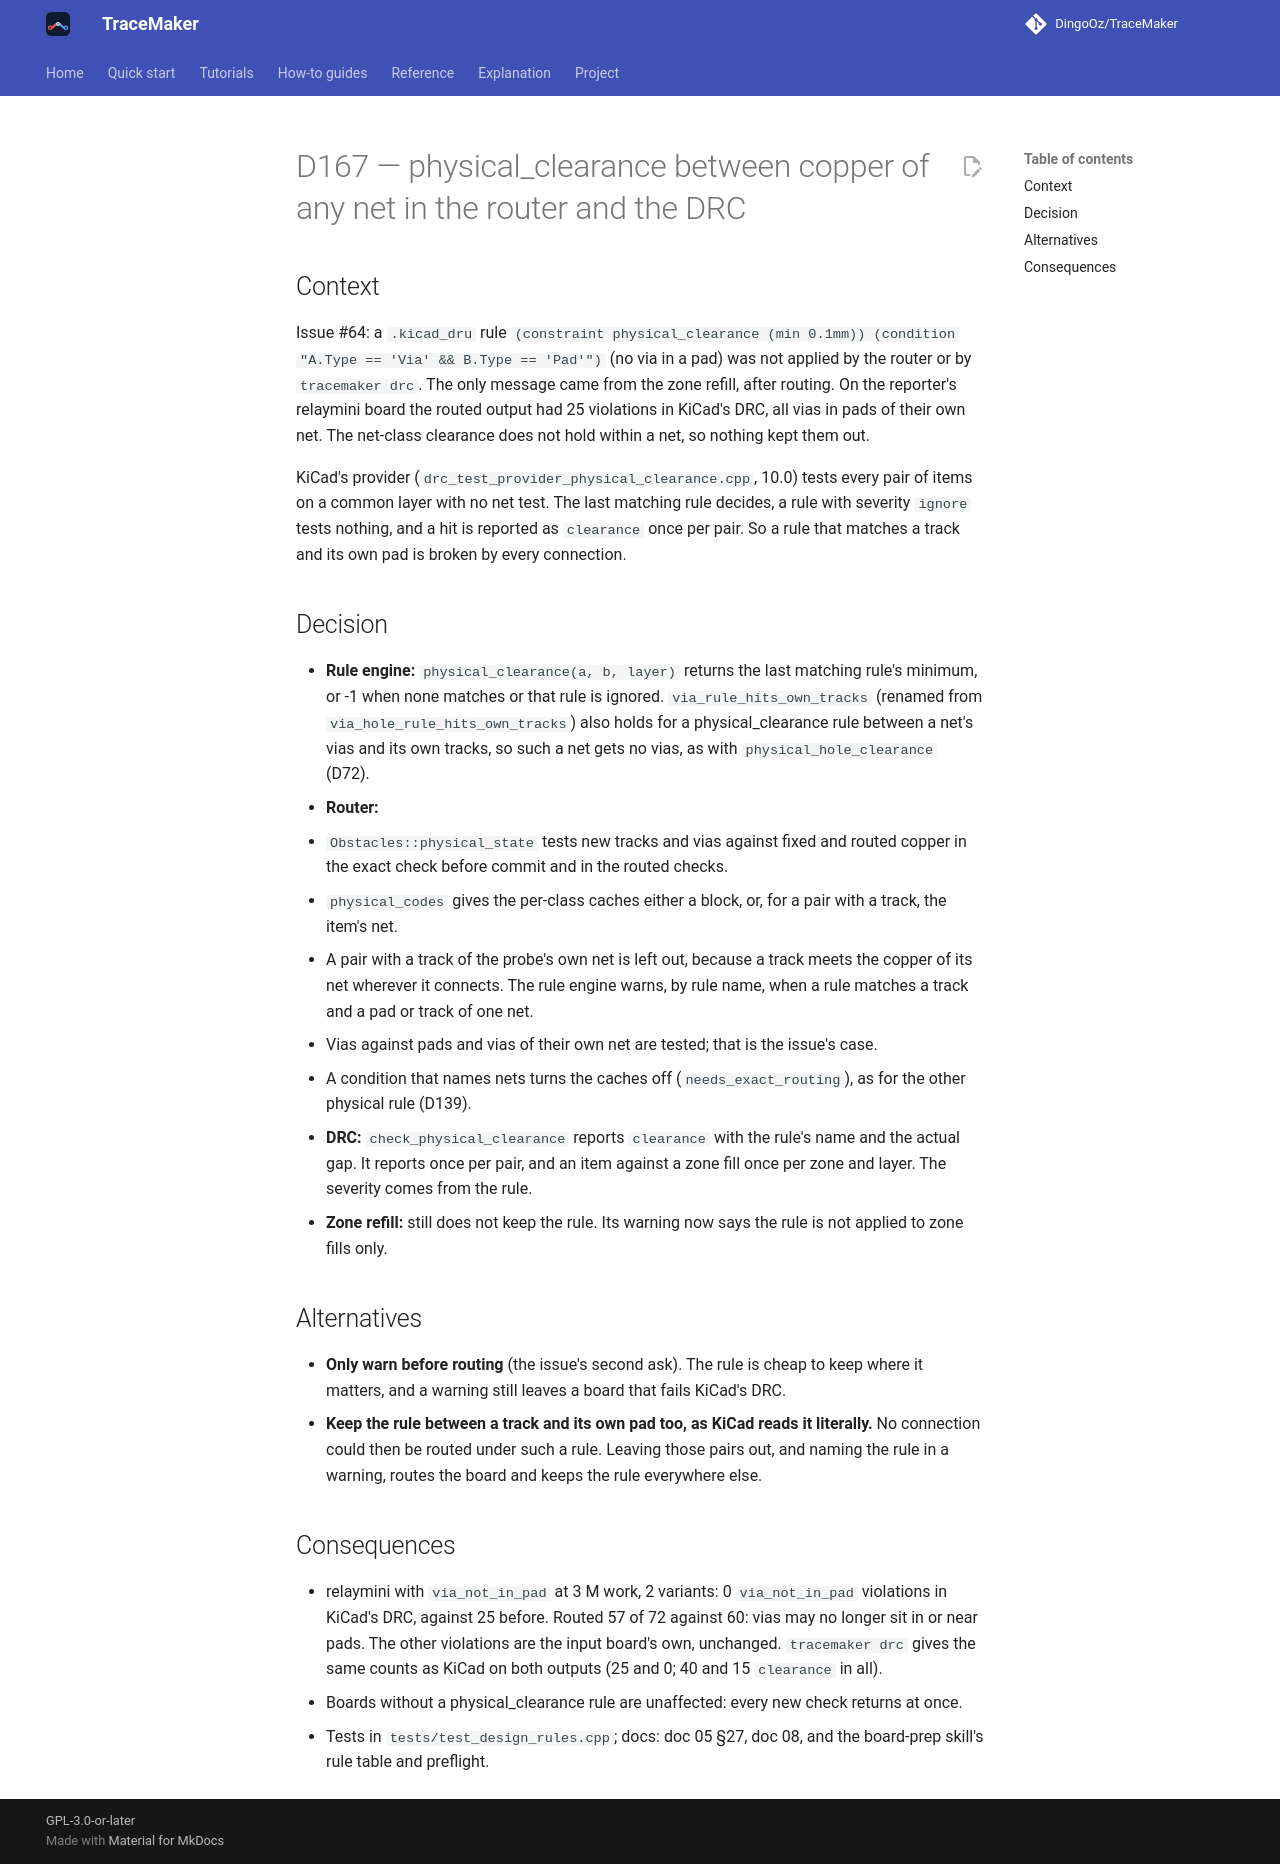

repository: DingoOz/TraceMaker · page: dev/decisions/D167/index.html · generator: mkdocs

---
id: D167
title: "physical_clearance between copper of any net in the router and the DRC"
status: accepted
date: 2026-11-01
docs: ["05", "08"]
---

# D167 — physical_clearance between copper of any net in the router and the DRC

## Context

Issue #64: a `.kicad_dru` rule `(constraint physical_clearance (min 0.1mm)) (condition "A.Type == 'Via' && B.Type == 'Pad'")` (no
via in a pad) was not applied by the router or by `tracemaker drc`. The only message came from the zone refill, after routing. On
the reporter's relaymini board the routed output had 25 violations in KiCad's DRC, all vias in pads of their own net. The
net-class clearance does not hold within a net, so nothing kept them out.

KiCad's provider (`drc_test_provider_physical_clearance.cpp`, 10.0) tests every pair of items on a common layer with no net test.
The last matching rule decides, a rule with severity `ignore` tests nothing, and a hit is reported as `clearance` once per pair.
So a rule that matches a track and its own pad is broken by every connection.

## Decision

- **Rule engine:** `physical_clearance(a, b, layer)` returns the last matching rule's minimum, or -1 when none matches or that
  rule is ignored. `via_rule_hits_own_tracks` (renamed from `via_hole_rule_hits_own_tracks`) also holds for a physical_clearance
  rule between a net's vias and its own tracks, so such a net gets no vias, as with `physical_hole_clearance` (D72).
- **Router:**
  - `Obstacles::physical_state` tests new tracks and vias against fixed and routed copper in the exact check before commit and in
    the routed checks.
  - `physical_codes` gives the per-class caches either a block, or, for a pair with a track, the item's net.
  - A pair with a track of the probe's own net is left out, because a track meets the copper of its net wherever it connects. The
    rule engine warns, by rule name, when a rule matches a track and a pad or track of one net.
  - Vias against pads and vias of their own net are tested; that is the issue's case.
  - A condition that names nets turns the caches off (`needs_exact_routing`), as for the other physical rule (D139).
- **DRC:** `check_physical_clearance` reports `clearance` with the rule's name and the actual gap. It reports once per pair, and an
  item against a zone fill once per zone and layer. The severity comes from the rule.
- **Zone refill:** still does not keep the rule. Its warning now says the rule is not applied to zone fills only.

## Alternatives

- **Only warn before routing** (the issue's second ask). The rule is cheap to keep where it matters, and a warning still leaves a
  board that fails KiCad's DRC.
- **Keep the rule between a track and its own pad too, as KiCad reads it literally.** No connection could then be routed under
  such a rule. Leaving those pairs out, and naming the rule in a warning, routes the board and keeps the rule everywhere else.

## Consequences

- relaymini with `via_not_in_pad` at 3 M work, 2 variants: 0 `via_not_in_pad` violations in KiCad's DRC, against 25 before.
  Routed 57 of 72 against 60: vias may no longer sit in or near pads. The other violations are the input board's own, unchanged.
  `tracemaker drc` gives the same counts as KiCad on both outputs (25 and 0; 40 and 15 `clearance` in all).
- Boards without a physical_clearance rule are unaffected: every new check returns at once.
- Tests in `tests/test_design_rules.cpp`; docs: doc 05 §27, doc 08, and the board-prep skill's rule table and preflight.
